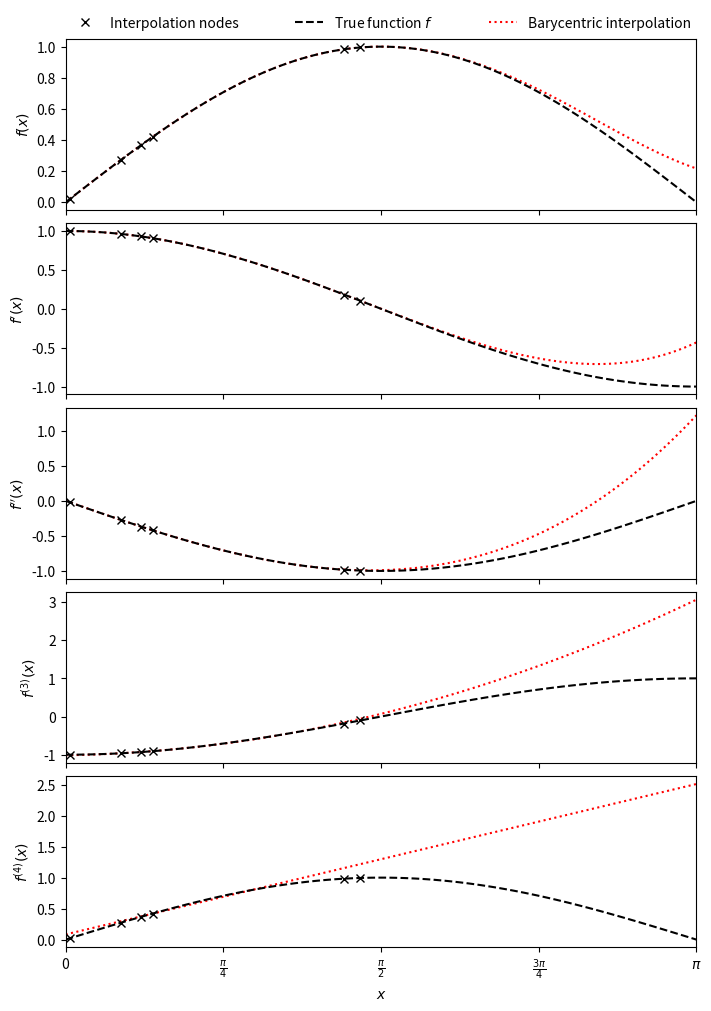

Generate this figure with matplotlib:
import numpy as np
import matplotlib.pyplot as plt
from scipy.interpolate import BarycentricInterpolator
rng = np.random.default_rng()
xi = rng.random(6) * np.pi/2
f, f_d1, f_d2, f_d3, f_d4 = np.sin, np.cos, lambda x: -np.sin(x), lambda x: -np.cos(x), np.sin
P = BarycentricInterpolator(xi, f(xi), random_state=rng)
fig, axs = plt.subplots(5, 1, sharex=True, layout='constrained', figsize=(7,10))
x = np.linspace(0, np.pi, 100)
axs[0].plot(x, P(x), 'r:', x, f(x), 'k--', xi, f(xi), 'xk')
axs[1].plot(x, P.derivative(x), 'r:', x, f_d1(x), 'k--', xi, f_d1(xi), 'xk')
axs[2].plot(x, P.derivative(x, 2), 'r:', x, f_d2(x), 'k--', xi, f_d2(xi), 'xk')
axs[3].plot(x, P.derivative(x, 3), 'r:', x, f_d3(x), 'k--', xi, f_d3(xi), 'xk')
axs[4].plot(x, P.derivative(x, 4), 'r:', x, f_d4(x), 'k--', xi, f_d4(xi), 'xk')
axs[0].set_xlim(0, np.pi)
axs[4].set_xlabel(r"$x$")
axs[4].set_xticks([i * np.pi / 4 for i in range(5)],
                  ["0", r"$\frac{\pi}{4}$", r"$\frac{\pi}{2}$", r"$\frac{3\pi}{4}$", r"$\pi$"])
axs[0].set_ylabel("$f(x)$")
axs[1].set_ylabel("$f'(x)$")
axs[2].set_ylabel("$f''(x)$")
axs[3].set_ylabel("$f^{(3)}(x)$")
axs[4].set_ylabel("$f^{(4)}(x)$")
labels = ['Interpolation nodes', 'True function $f$', 'Barycentric interpolation']
axs[0].legend(axs[0].get_lines()[::-1], labels, bbox_to_anchor=(0., 1.02, 1., .102),
              loc='lower left', ncols=3, mode="expand", borderaxespad=0., frameon=False)
plt.show()